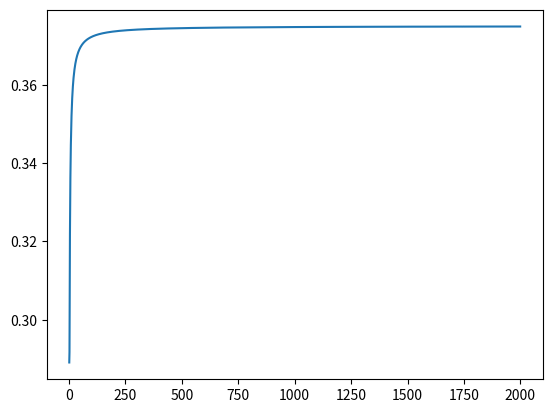

This chart was generated by the following Python code:
import numpy as np
import matplotlib.pyplot as plt

i = np.arange(1, 2000)
alpha = 1.5

a = np.abs(i+2)**(3-alpha) - 3*np.abs(i+1)**(3-alpha) + 3*np.abs(i)**(3-alpha) - np.abs(i-1)**(3-alpha)
b = -a * i**(alpha)
plt.plot(i, b)
plt.show()
